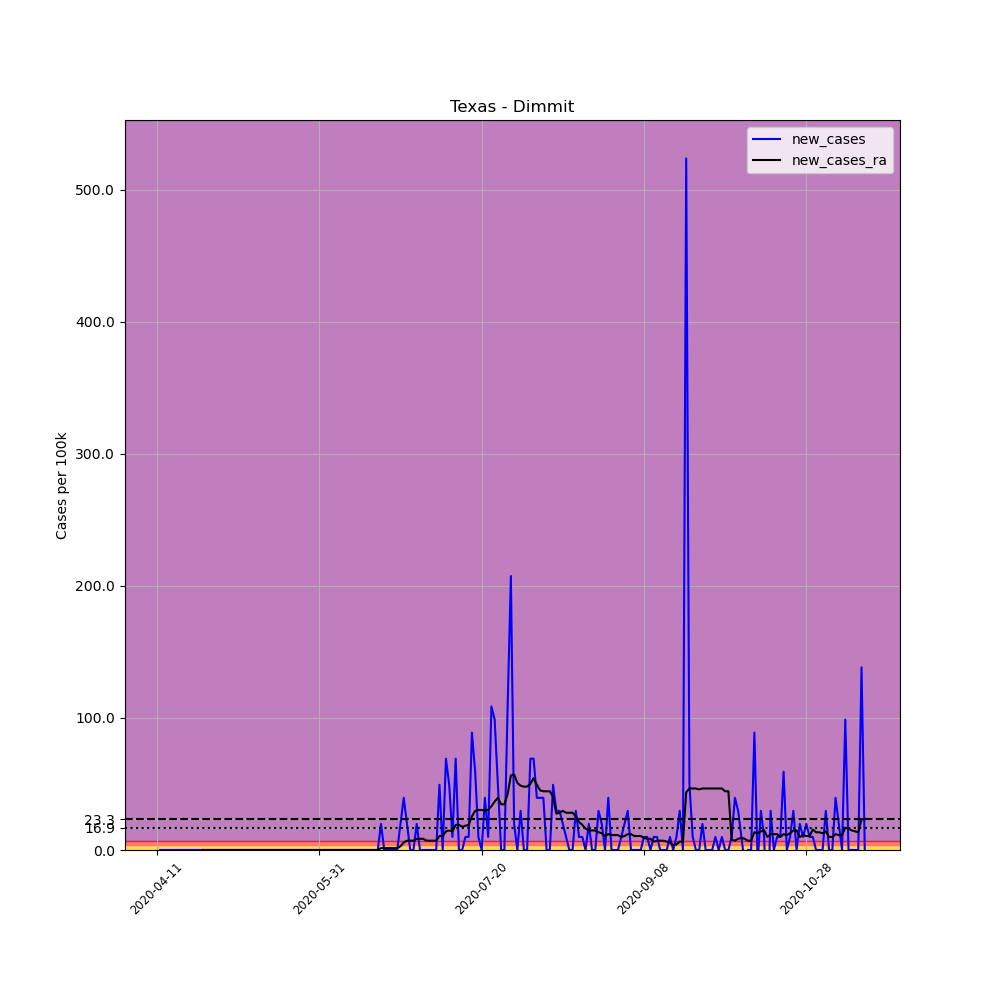

Source data for this figure (header and first rows):
, date, county, state, fips, cases, deaths, COUNTY, STNAME, CTYNAME, POPESTIMATE2019, per_100k, new_cases, new_cases_ra
622139, 2020-04-11, Dimmit, Texas, 48127, 1, 0, 127, Texas, Dimmit, 10124, 9.878, , 
622140, 2020-04-12, Dimmit, Texas, 48127, 1, 0, 127, Texas, Dimmit, 10124, 9.878, 0.0, 
622141, 2020-04-13, Dimmit, Texas, 48127, 1, 0, 127, Texas, Dimmit, 10124, 9.878, 0.0, 
622142, 2020-04-14, Dimmit, Texas, 48127, 1, 0, 127, Texas, Dimmit, 10124, 9.878, 0.0, 
622143, 2020-04-15, Dimmit, Texas, 48127, 1, 0, 127, Texas, Dimmit, 10124, 9.878, 0.0, 
622144, 2020-04-16, Dimmit, Texas, 48127, 1, 0, 127, Texas, Dimmit, 10124, 9.878, 0.0, 
622145, 2020-04-17, Dimmit, Texas, 48127, 1, 0, 127, Texas, Dimmit, 10124, 9.878, 0.0, 
622146, 2020-04-18, Dimmit, Texas, 48127, 1, 0, 127, Texas, Dimmit, 10124, 9.878, 0.0, 
622147, 2020-04-19, Dimmit, Texas, 48127, 1, 0, 127, Texas, Dimmit, 10124, 9.878, 0.0, 
622148, 2020-04-20, Dimmit, Texas, 48127, 1, 0, 127, Texas, Dimmit, 10124, 9.878, 0.0, 
622149, 2020-04-21, Dimmit, Texas, 48127, 1, 0, 127, Texas, Dimmit, 10124, 9.878, 0.0, 
622150, 2020-04-22, Dimmit, Texas, 48127, 1, 0, 127, Texas, Dimmit, 10124, 9.878, 0.0, 
622151, 2020-04-23, Dimmit, Texas, 48127, 1, 0, 127, Texas, Dimmit, 10124, 9.878, 0.0, 
622152, 2020-04-24, Dimmit, Texas, 48127, 1, 0, 127, Texas, Dimmit, 10124, 9.878, 0.0, 
622153, 2020-04-25, Dimmit, Texas, 48127, 1, 0, 127, Texas, Dimmit, 10124, 9.878, 0.0, 0.0
622154, 2020-04-26, Dimmit, Texas, 48127, 1, 0, 127, Texas, Dimmit, 10124, 9.878, 0.0, 0.0
622155, 2020-04-27, Dimmit, Texas, 48127, 1, 0, 127, Texas, Dimmit, 10124, 9.878, 0.0, 0.0
622156, 2020-04-28, Dimmit, Texas, 48127, 1, 0, 127, Texas, Dimmit, 10124, 9.878, 0.0, 0.0
622157, 2020-04-29, Dimmit, Texas, 48127, 1, 0, 127, Texas, Dimmit, 10124, 9.878, 0.0, 0.0
622158, 2020-04-30, Dimmit, Texas, 48127, 1, 0, 127, Texas, Dimmit, 10124, 9.878, 0.0, 0.0
622159, 2020-05-01, Dimmit, Texas, 48127, 1, 0, 127, Texas, Dimmit, 10124, 9.878, 0.0, 0.0
622160, 2020-05-02, Dimmit, Texas, 48127, 1, 0, 127, Texas, Dimmit, 10124, 9.878, 0.0, 0.0
622161, 2020-05-03, Dimmit, Texas, 48127, 1, 0, 127, Texas, Dimmit, 10124, 9.878, 0.0, 0.0
622162, 2020-05-04, Dimmit, Texas, 48127, 1, 0, 127, Texas, Dimmit, 10124, 9.878, 0.0, 0.0
622163, 2020-05-05, Dimmit, Texas, 48127, 1, 0, 127, Texas, Dimmit, 10124, 9.878, 0.0, 0.0
622164, 2020-05-06, Dimmit, Texas, 48127, 1, 0, 127, Texas, Dimmit, 10124, 9.878, 0.0, 0.0
622165, 2020-05-07, Dimmit, Texas, 48127, 1, 0, 127, Texas, Dimmit, 10124, 9.878, 0.0, 0.0
622166, 2020-05-08, Dimmit, Texas, 48127, 1, 0, 127, Texas, Dimmit, 10124, 9.878, 0.0, 0.0
622167, 2020-05-09, Dimmit, Texas, 48127, 1, 0, 127, Texas, Dimmit, 10124, 9.878, 0.0, 0.0
622168, 2020-05-10, Dimmit, Texas, 48127, 1, 0, 127, Texas, Dimmit, 10124, 9.878, 0.0, 0.0
622169, 2020-05-11, Dimmit, Texas, 48127, 1, 0, 127, Texas, Dimmit, 10124, 9.878, 0.0, 0.0
622170, 2020-05-12, Dimmit, Texas, 48127, 1, 0, 127, Texas, Dimmit, 10124, 9.878, 0.0, 0.0
622171, 2020-05-13, Dimmit, Texas, 48127, 1, 0, 127, Texas, Dimmit, 10124, 9.878, 0.0, 0.0
622172, 2020-05-14, Dimmit, Texas, 48127, 1, 0, 127, Texas, Dimmit, 10124, 9.878, 0.0, 0.0
622173, 2020-05-15, Dimmit, Texas, 48127, 1, 0, 127, Texas, Dimmit, 10124, 9.878, 0.0, 0.0
622174, 2020-05-16, Dimmit, Texas, 48127, 1, 0, 127, Texas, Dimmit, 10124, 9.878, 0.0, 0.0
622175, 2020-05-17, Dimmit, Texas, 48127, 1, 0, 127, Texas, Dimmit, 10124, 9.878, 0.0, 0.0
622176, 2020-05-18, Dimmit, Texas, 48127, 1, 0, 127, Texas, Dimmit, 10124, 9.878, 0.0, 0.0
622177, 2020-05-19, Dimmit, Texas, 48127, 1, 0, 127, Texas, Dimmit, 10124, 9.878, 0.0, 0.0
622178, 2020-05-20, Dimmit, Texas, 48127, 1, 0, 127, Texas, Dimmit, 10124, 9.878, 0.0, 0.0
622179, 2020-05-21, Dimmit, Texas, 48127, 1, 0, 127, Texas, Dimmit, 10124, 9.878, 0.0, 0.0
622180, 2020-05-22, Dimmit, Texas, 48127, 1, 0, 127, Texas, Dimmit, 10124, 9.878, 0.0, 0.0
622181, 2020-05-23, Dimmit, Texas, 48127, 1, 0, 127, Texas, Dimmit, 10124, 9.878, 0.0, 0.0
622182, 2020-05-24, Dimmit, Texas, 48127, 1, 0, 127, Texas, Dimmit, 10124, 9.878, 0.0, 0.0
622183, 2020-05-25, Dimmit, Texas, 48127, 1, 0, 127, Texas, Dimmit, 10124, 9.878, 0.0, 0.0
622184, 2020-05-26, Dimmit, Texas, 48127, 1, 0, 127, Texas, Dimmit, 10124, 9.878, 0.0, 0.0
622185, 2020-05-27, Dimmit, Texas, 48127, 1, 0, 127, Texas, Dimmit, 10124, 9.878, 0.0, 0.0
622186, 2020-05-28, Dimmit, Texas, 48127, 1, 0, 127, Texas, Dimmit, 10124, 9.878, 0.0, 0.0
622187, 2020-05-29, Dimmit, Texas, 48127, 1, 0, 127, Texas, Dimmit, 10124, 9.878, 0.0, 0.0
622188, 2020-05-30, Dimmit, Texas, 48127, 1, 0, 127, Texas, Dimmit, 10124, 9.878, 0.0, 0.0
622189, 2020-05-31, Dimmit, Texas, 48127, 1, 0, 127, Texas, Dimmit, 10124, 9.878, 0.0, 0.0
622190, 2020-06-01, Dimmit, Texas, 48127, 1, 0, 127, Texas, Dimmit, 10124, 9.878, 0.0, 0.0
622191, 2020-06-02, Dimmit, Texas, 48127, 1, 0, 127, Texas, Dimmit, 10124, 9.878, 0.0, 0.0
622192, 2020-06-03, Dimmit, Texas, 48127, 1, 0, 127, Texas, Dimmit, 10124, 9.878, 0.0, 0.0
622193, 2020-06-04, Dimmit, Texas, 48127, 1, 0, 127, Texas, Dimmit, 10124, 9.878, 0.0, 0.0
622194, 2020-06-05, Dimmit, Texas, 48127, 1, 0, 127, Texas, Dimmit, 10124, 9.878, 0.0, 0.0
622195, 2020-06-06, Dimmit, Texas, 48127, 1, 0, 127, Texas, Dimmit, 10124, 9.878, 0.0, 0.0
622196, 2020-06-07, Dimmit, Texas, 48127, 1, 0, 127, Texas, Dimmit, 10124, 9.878, 0.0, 0.0
622197, 2020-06-08, Dimmit, Texas, 48127, 1, 0, 127, Texas, Dimmit, 10124, 9.878, 0.0, 0.0
622198, 2020-06-09, Dimmit, Texas, 48127, 1, 0, 127, Texas, Dimmit, 10124, 9.878, 0.0, 0.0
... 159 more rows
